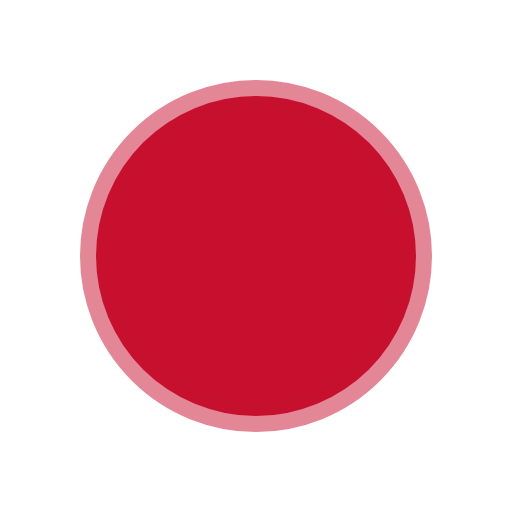
t = 0.00 s
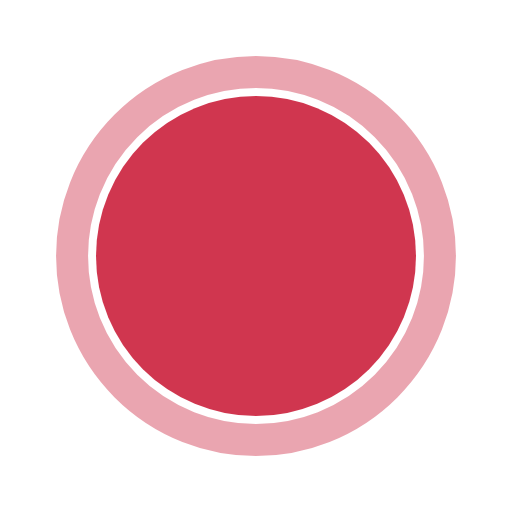
t = 0.21 s
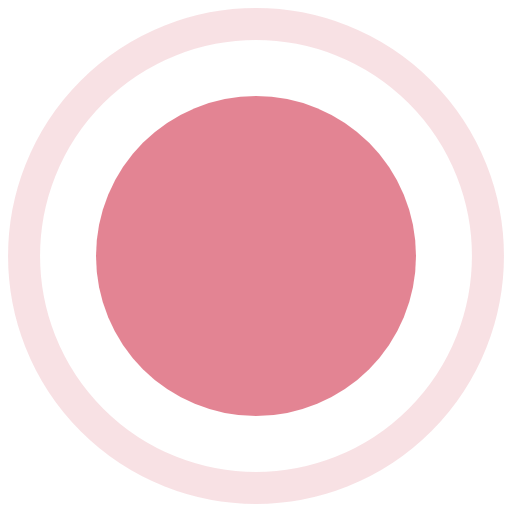
t = 0.64 s
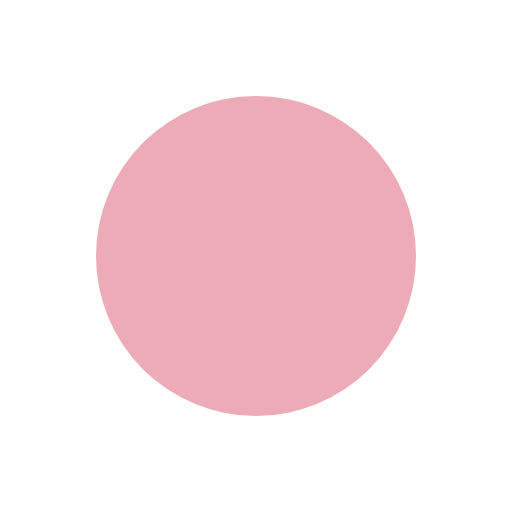
t = 0.85 s
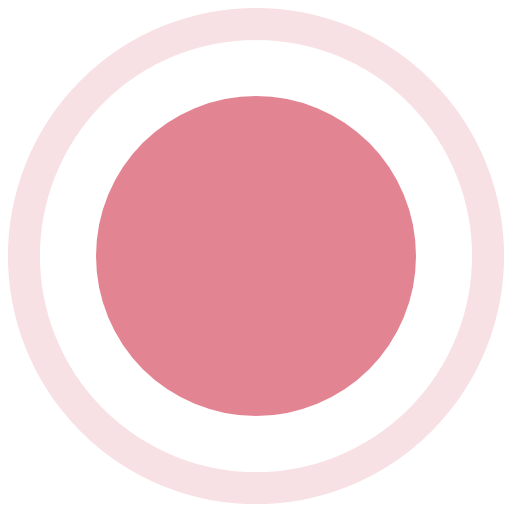
t = 1.06 s
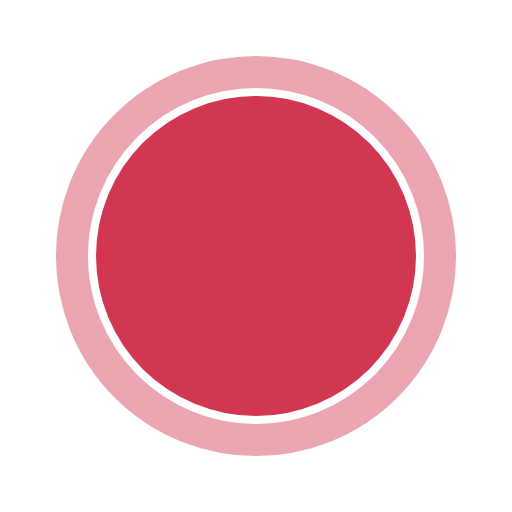
t = 1.49 s

The animated SVG that drew these frames (rendered in a browser with its animation timeline set to each time). Animation: 3 SMIL elements (animate=3); one cycle of 1.70 s, repeats indefinitely.

<svg xmlns="http://www.w3.org/2000/svg" width="16" height="16" viewBox="0 0 16 16" role="img" aria-label="live">
  <title>live</title>
  <circle cx="8" cy="8" r="5" fill="#C8102E">
    <animate attributeName="opacity" values="1;0.35;1" dur="1.7s" repeatCount="indefinite"/>
  </circle>
  <circle cx="8" cy="8" r="5" fill="none" stroke="#C8102E" stroke-opacity="0.45">
    <animate attributeName="r" values="5;8;5" dur="1.7s" repeatCount="indefinite"/>
    <animate attributeName="stroke-opacity" values="0.5;0;0.5" dur="1.7s" repeatCount="indefinite"/>
  </circle>
</svg>
